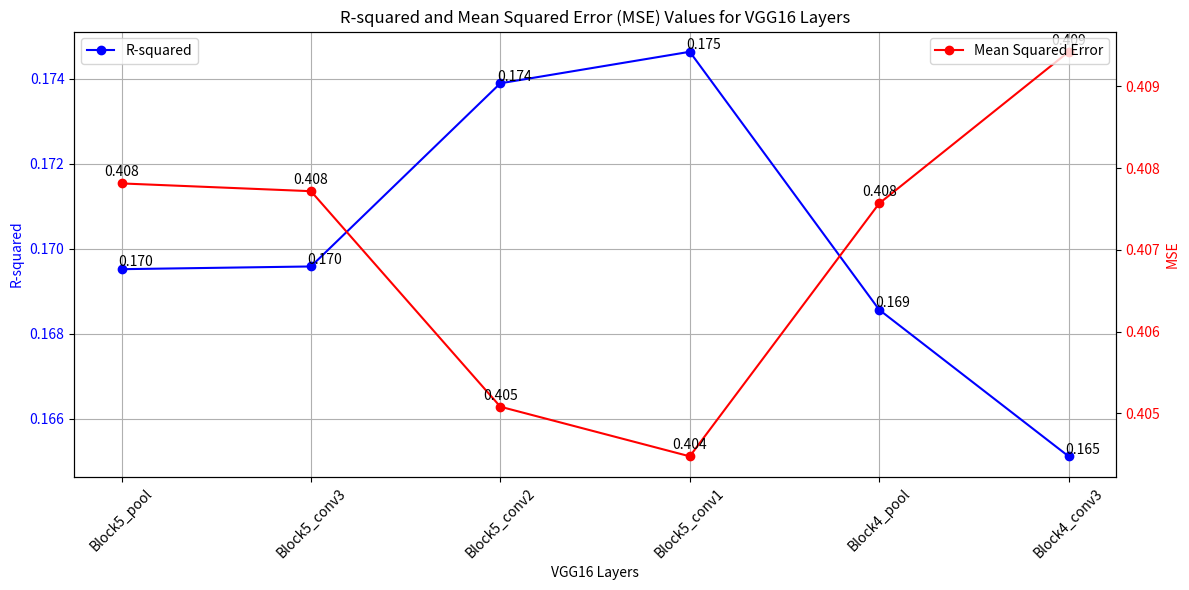

Generate this figure with matplotlib:
import matplotlib.pyplot as plt

# This data was obtained by running the 'VGG_PCR_Layers' model multiple times,
# each extracting the features from a different layer in the VGG16 model
# Layer names
layers = [
    "Block5_pool",
    "Block5_conv3",
    "Block5_conv2",
    "Block5_conv1",
    "Block4_pool",
    "Block4_conv3"
]

# MSE values
mse_values = [
    0.40781351923942566,
    0.40771856904029846,
    0.405080646276474,
    0.4044733941555023,
    0.40756890177726746,
    0.409424751996994
]

# R-squared values
r_squared_values = [
    0.16951928815300277,
    0.1695832340058866,
    0.17389115015932285,
    0.17463207424856286,
    0.16856491866548187,
    0.16511781140954657
]

# Create a figure and a single subplot
fig, ax1 = plt.subplots(figsize=(12, 6))

# Plot R-squared values
ax1.plot(layers, r_squared_values, marker='o', linestyle='-', color='b', label='R-squared')
ax1.set_xlabel('VGG16 Layers')
ax1.set_ylabel('R-squared', color='b')
ax1.tick_params(axis='y', labelcolor='b')
ax1.legend(loc='upper left')
ax1.grid(True)

# Add the R-squared values to the plot
for i, value in enumerate(r_squared_values):
    ax1.annotate(f'{value:.3f}', (layers[i], r_squared_values[i]), textcoords="offset points", xytext=(10,2), ha='center')

ax1.set_xticklabels(layers, rotation=45)  # Rotate x-axis labels by 45 degrees

# Create a second y-axis to plot MSE values
ax2 = ax1.twinx()
ax2.plot(layers, mse_values, marker='o', linestyle='-', color='r', label='Mean Squared Error')
ax2.set_ylabel('MSE', color='r')
ax2.tick_params(axis='y', labelcolor='r')
ax2.legend(loc='upper right')

# Add the MSE values to the plot
for i, value in enumerate(mse_values):
    ax2.annotate(f'{value:.3f}', (layers[i], mse_values[i]), textcoords="offset points", xytext=(0,5), ha='center')

# Display the plot
plt.title('R-squared and Mean Squared Error (MSE) Values for VGG16 Layers')
plt.tight_layout()
plt.show()
